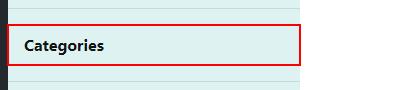
Task: Student 34494847's user acceptance testing for the connected office web application
Workflow: Categories

Step 1: click on the link 'Categories'

Step 2: click on the image (no picture)

Step 3: type "[curRow("CategoryName").ToString]" into the text box (no picture)

Step 4: type "[curRow("CategoryDescription").ToString]" into the text box (no picture)

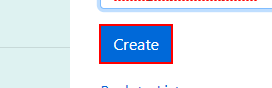
Step 5: click on the text box

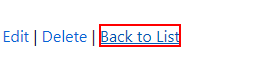
Step 6: click on the link 'Back to List'

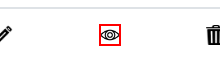
Step 7: click on the image

Step 8: click on the link 'Back to List' (same screen as step 6)

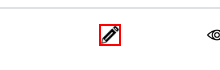
Step 9: click on the image

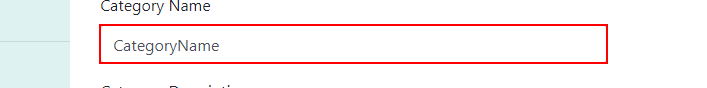
Step 10: type "[curRow("CategoryName").ToString + "EDITED"]" into the text box

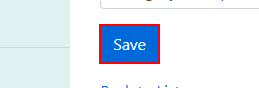
Step 11: click on the text box

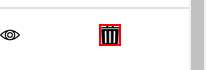
Step 12: click on the image

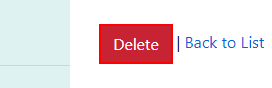
Step 13: click on the text box
